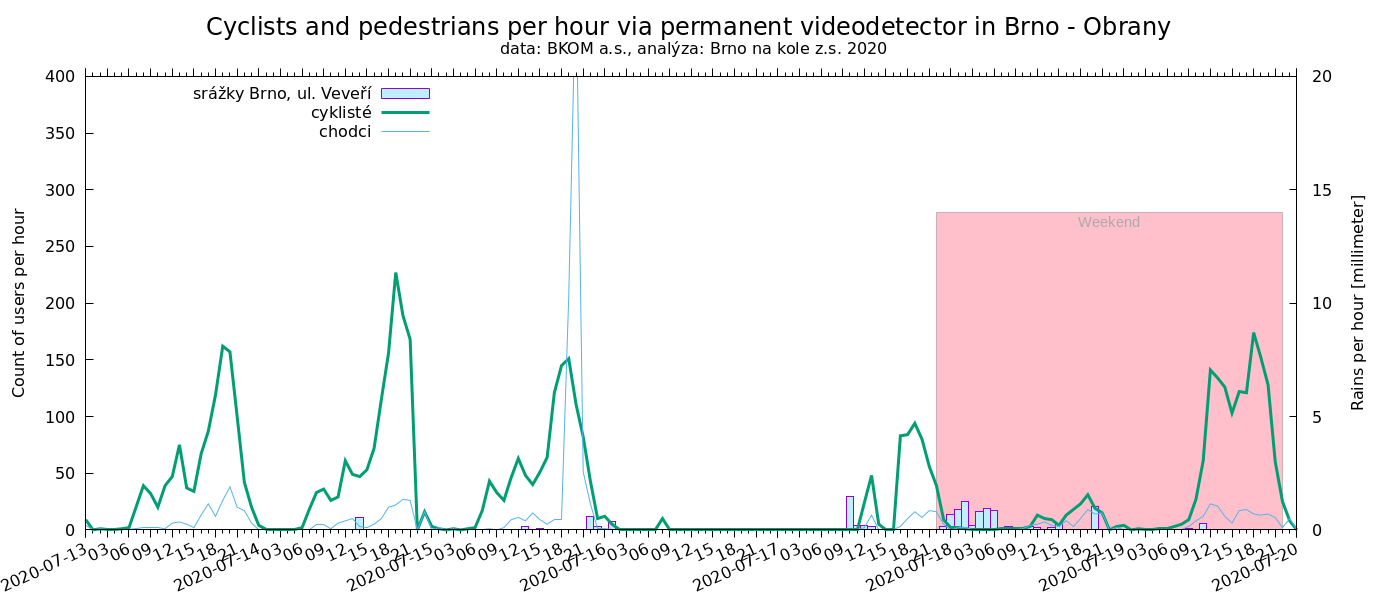

Values plotted in this chart, from the file beside it:
time, cyklisté, chodci
Obřany, , Bílovice n. Svitavou, Obřany
2020-05-29 18:00, 55, 11
2020-05-29 19:00, 43, 15
2020-05-29 20:00, 43, 15
2020-05-29 21:00, 74, 7
2020-05-29 22:00, 24, 5
2020-05-29 23:00, 2, 1
2020-05-30 00:00, 1, 1
2020-05-30 01:00, 0, 0
2020-05-30 02:00, 1, 0
2020-05-30 03:00, 0, 0
2020-05-30 04:00, 0, 0
2020-05-30 05:00, 0, 0
2020-05-30 06:00, 0, 0
2020-05-30 07:00, 4, 1
2020-05-30 08:00, 4, 1
2020-05-30 09:00, 5, 2
2020-05-30 10:00, 5, 5
2020-05-30 11:00, 21, 1
2020-05-30 12:00, 47, 7
2020-05-30 13:00, 79, 12
2020-05-30 14:00, 107, 25
2020-05-30 15:00, 78, 18
2020-05-30 16:00, 72, 33
2020-05-30 17:00, 171, 35
2020-05-30 18:00, 127, 19
2020-05-30 19:00, 124, 41
2020-05-30 20:00, 83, 20
2020-05-30 21:00, 0, 0
2020-05-30 22:00, 18, 3
2020-05-30 23:00, 6, 2
2020-05-31 00:00, 1, 3
2020-05-31 01:00, 2, 0
2020-05-31 02:00, 1, 0
2020-05-31 03:00, 1, 0
2020-05-31 05:00, 1, 0
2020-05-31 06:00, 0, 0
2020-05-31 07:00, 1, 1
2020-05-31 08:00, 1, 2
2020-05-31 09:00, 1, 0
2020-05-31 10:00, 1, 0
2020-05-31 11:00, 0, 5
2020-05-31 12:00, 6, 6
2020-05-31 13:00, 20, 2
2020-05-31 14:00, 4, 3
2020-05-31 15:00, 5, 2
2020-05-31 16:00, 9, 12
2020-05-31 17:00, 13, 7
2020-05-31 18:00, 19, 4
2020-05-31 19:00, 19, 6
2020-05-31 20:00, 15, 6
2020-05-31 21:00, 14, 6
2020-05-31 22:00, 5, 3
2020-05-31 23:00, 3, 1
2020-06-01 00:00, 0, 0
2020-06-01 01:00, 0, 0
2020-06-01 02:00, 0, 0
2020-06-01 03:00, 1, 1
2020-06-01 04:00, 0, 0
2020-06-01 05:00, 0, 0
... 1,330 more rows
